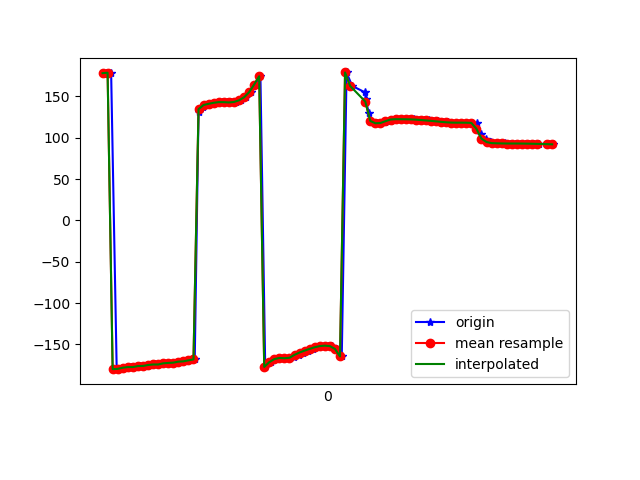

Source data for this figure (header and first rows):
1617847409504, 543053054918425, 177.55745, 13.093646, -18.088966
1617847409515, 543053074149195, 178.6, 13.06, -18.69
1617847409534, 543053093379965, 178.6, 13.17, -18.91
1617847409556, 543053112610735, -179.9, 13.59, -19.84
1617847409573, 543053131841505, -179.5, 13.65, -19.93
1617847409592, 543053151072275, -178.1, 14.46, -20.85
1617847409611, 543053170303045, -177.3, 14.12, -20.9
1617847409629, 543053189533815, -177.4, 14.53, -20.9
1617847409648, 543053208764585, -176.1, 14.42, -21.33
1617847409668, 543053227995355, -176, 14.53, -21.09
1617847409687, 543053247226125, -174.8, 15.45, -21.92
1617847409707, 543053266456895, -174.2, 15.34, -21.86
1617847409727, 543053285687665, -174.2, 15.98, -21.65
1617847409744, 543053304918435, -172.8, 16.07, -22.33
1617847409762, 543053324149205, -172.4, 15.94, -22.26
1617847409782, 543053343379975, -172, 16.78, -22.37
1617847409805, 543053362610745, -170.8, 16.41, -22.88
1617847409820, 543053381841515, -170.4, 16.08, -22.83
1617847409840, 543053401072285, -169.2, 16.67, -23.74
1617847409865, 543053420303055, -168.1, 16.28, -24.25
1617847409880, 543053439533825, 131.7, 15.82, -19.63
1617847409896, 543053458764595, 137.4, 16.33, -24.29
1617847409915, 543053477995365, 139.6, 16.87, -25.5
1617847409933, 543053497226135, 141, 17.85, -25.96
1617847409957, 543053516456905, 142.3, 19.44, -26.58
1617847409972, 543053535687675, 143.1, 21.6, -27.32
1617847409991, 543053554918445, 143, 23.9, -28.02
1617847410010, 543053574149215, 142.7, 27.49, -29.49
1617847410029, 543053593379985, 143.2, 33.35, -33.37
1617847410049, 543053612610755, 145.2, 40.3, -40
1617847410068, 543053631841525, 148.8, 46.96, -49.1
1617847410089, 543053651072295, 155, 52.62, -61.24
1617847410107, 543053670303065, 164.2, 56.54, -76.87
1617847410125, 543053689533835, 174.3, 58.44, -93.58
1617847410144, 543053708764605, -177.2, 58.81, -108.5
1617847410165, 543053727995375, -171.4, 58.4, -120.5
1617847410182, 543053747226145, -167.7, 58.02, -130
1617847410201, 543053766456915, -166.3, 58.58, -136.5
1617847410220, 543053785687685, -166.7, 60.27, -140.2
1617847410241, 543053804918455, -166.9, 62.16, -143
1617847410259, 543053824149225, -165.4, 63.5, -146.3
1617847410279, 543053843379995, -162.5, 64.43, -149.7
1617847410295, 543053862610765, -159.8, 65.52, -152.1
1617847410314, 543053881841535, -157.4, 67.01, -153.2
1617847410333, 543053901072305, -155.3, 68.78, -153.4
1617847410353, 543053920303075, -153.4, 70.76, -152.7
1617847410379, 543053939533845, -152, 72.84, -150.8
1617847410391, 543053958764615, -151.5, 74.98, -147.6
1617847410410, 543053977995385, -152, 77.03, -143
1617847410428, 543053997226155, -155.4, 79.03, -135.4
1617847410447, 543054016456925, -164.5, 80.96, -121.7
1617847410466, 543054035687695, 179, 82.22, -100.5
1617847410488, 543054054918465, 162.7, 82.38, -79.51
1617847410540, 543054074149235, 154.7, 82.09, -66.78
1617847410541, 543054093380005, 146.3, 81.58, -53.72
1617847410554, 543054112610775, 130.4, 79.34, -33.05
1617847410564, 543054131841545, 120.3, 74.3, -17.83
1617847410586, 543054151072315, 117.5, 67.56, -9.916
1617847410601, 543054170303085, 117.8, 60.1, -5.937
1617847410620, 543054189533855, 119.2, 52.39, -3.94
1617847410638, 543054208764625, 120.8, 44.58, -2.373
... 34 more rows
